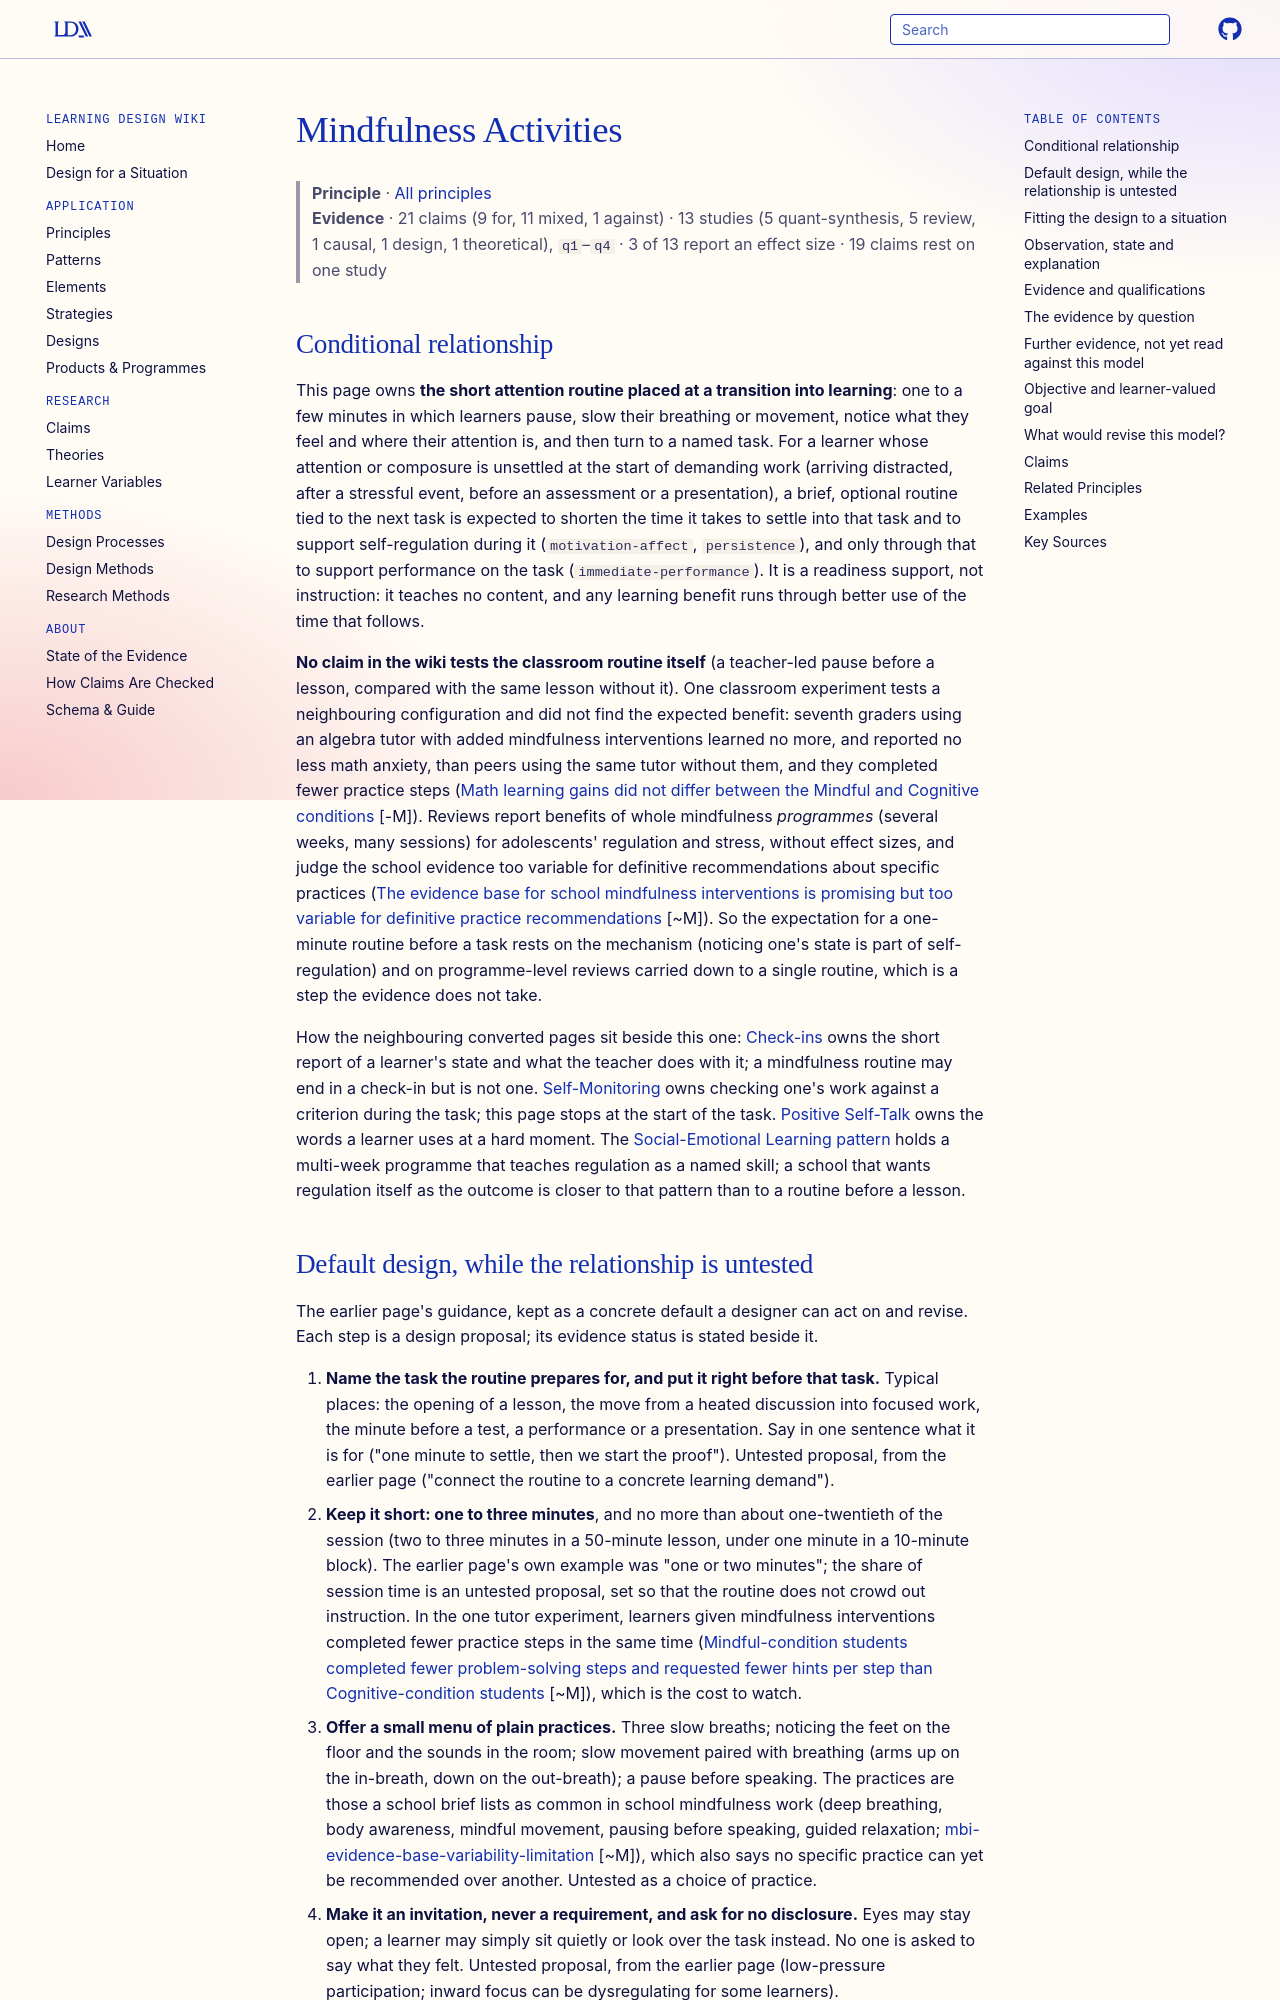

repository: Learning-Design-Alliance/learning-wiki · page: principles/mindfulness-activities/index.html · generator: mkdocs

---
type: principle
id: mindfulness-activities
title: Mindfulness Activities
description: "For a learner unsettled at the start of demanding work, a short optional attention routine tied to the next task is expected to support settling and self-regulation, and only through that the task itself; no claim here tests a classroom routine, and the one tutor experiment that added mindfulness found no gain in learning or anxiety."
canonical: true
status: review
generated:
  by: claude/unspecified
  at: 2026-10-15
sources:
  - id: baird-2014
    resource: "https://doi.org/10.1037/a0036882"
    title: "Baird, B., Mrazek, M. D., Phillips, D. T., & Schooler, J. W. (2014). Domain-specific enhancement of metacognitive ability following meditation training. *Journal of Experimental Psychology: General, 143*(5), 1972-1979"
    author: "Baird, B., Mrazek, M. D., Phillips, D. T., & Schooler, J. W"
  - id: gorman-2016
    resource: "https://doi.org/10.1038/srep24542"
    title: "Gorman, T. E., & Green, C. S. (2016). Short-term mindfulness intervention reduces the negative attentional effects associated with heavy media multitasking. *Scientific Reports, 6*, 24542"
    author: "Gorman, T. E., & Green, C. S"
  - id: weger-2012
    resource: "https://doi.org/10.1016/j.concog.2011.10.011"
    title: "Weger, U. W., Hooper, N., Meier, B. P., & Hopthrow, T. (2012). Mindful maths: Reducing the impact of stereotype threat through a mindfulness exercise. *Consciousness and Cognition, 21*(1), 471-475"
    author: "Weger, U. W., Hooper, N., Meier, B. P., & Hopthrow, T"
---

# Mindfulness Activities

> **Principle** · [All principles](index.md)
> **Evidence** · 21 claims (9 for, 11 mixed, 1 against) · 13 studies (5 quant-synthesis, 5 review, 1 causal, 1 design, 1 theoretical), `q1`–`q4` · 3 of 13 report an effect size · 19 claims rest on one study

## Conditional relationship

This page owns **the short attention routine placed at a transition into learning**: one to a few minutes in which learners pause, slow their breathing or movement, notice what they feel and where their attention is, and then turn to a named task. For a learner whose attention or composure is unsettled at the start of demanding work (arriving distracted, after a stressful event, before an assessment or a presentation), a brief, optional routine tied to the next task is expected to shorten the time it takes to settle into that task and to support self-regulation during it (`motivation-affect`, `persistence`), and only through that to support performance on the task (`immediate-performance`). It is a readiness support, not instruction: it teaches no content, and any learning benefit runs through better use of the time that follows.

**No claim in the wiki tests the classroom routine itself** (a teacher-led pause before a lesson, compared with the same lesson without it). One classroom experiment tests a neighbouring configuration and did not find the expected benefit: seventh graders using an algebra tutor with added mindfulness interventions learned no more, and reported no less math anxiety, than peers using the same tutor without them, and they completed fewer practice steps ([Math learning gains did not differ between the Mindful and Cognitive conditions](../claims/no-condition-difference-math-learning.md) [-M]). Reviews report benefits of whole mindfulness *programmes* (several weeks, many sessions) for adolescents' regulation and stress, without effect sizes, and judge the school evidence too variable for definitive recommendations about specific practices ([The evidence base for school mindfulness interventions is promising but too variable for definitive practice recommendations](../claims/mbi-evidence-base-variability-limitation.md) [~M]). So the expectation for a one-minute routine before a task rests on the mechanism (noticing one's state is part of self-regulation) and on programme-level reviews carried down to a single routine, which is a step the evidence does not take.

How the neighbouring converted pages sit beside this one: [Check-ins](check-ins.md) owns the short report of a learner's state and what the teacher does with it; a mindfulness routine may end in a check-in but is not one. [Self-Monitoring](self-monitoring.md) owns checking one's work against a criterion during the task; this page stops at the start of the task. [Positive Self-Talk](positive-self-talk.md) owns the words a learner uses at a hard moment. The [Social-Emotional Learning pattern](../patterns/social-emotional-learning.md) holds a multi-week programme that teaches regulation as a named skill; a school that wants regulation itself as the outcome is closer to that pattern than to a routine before a lesson.
